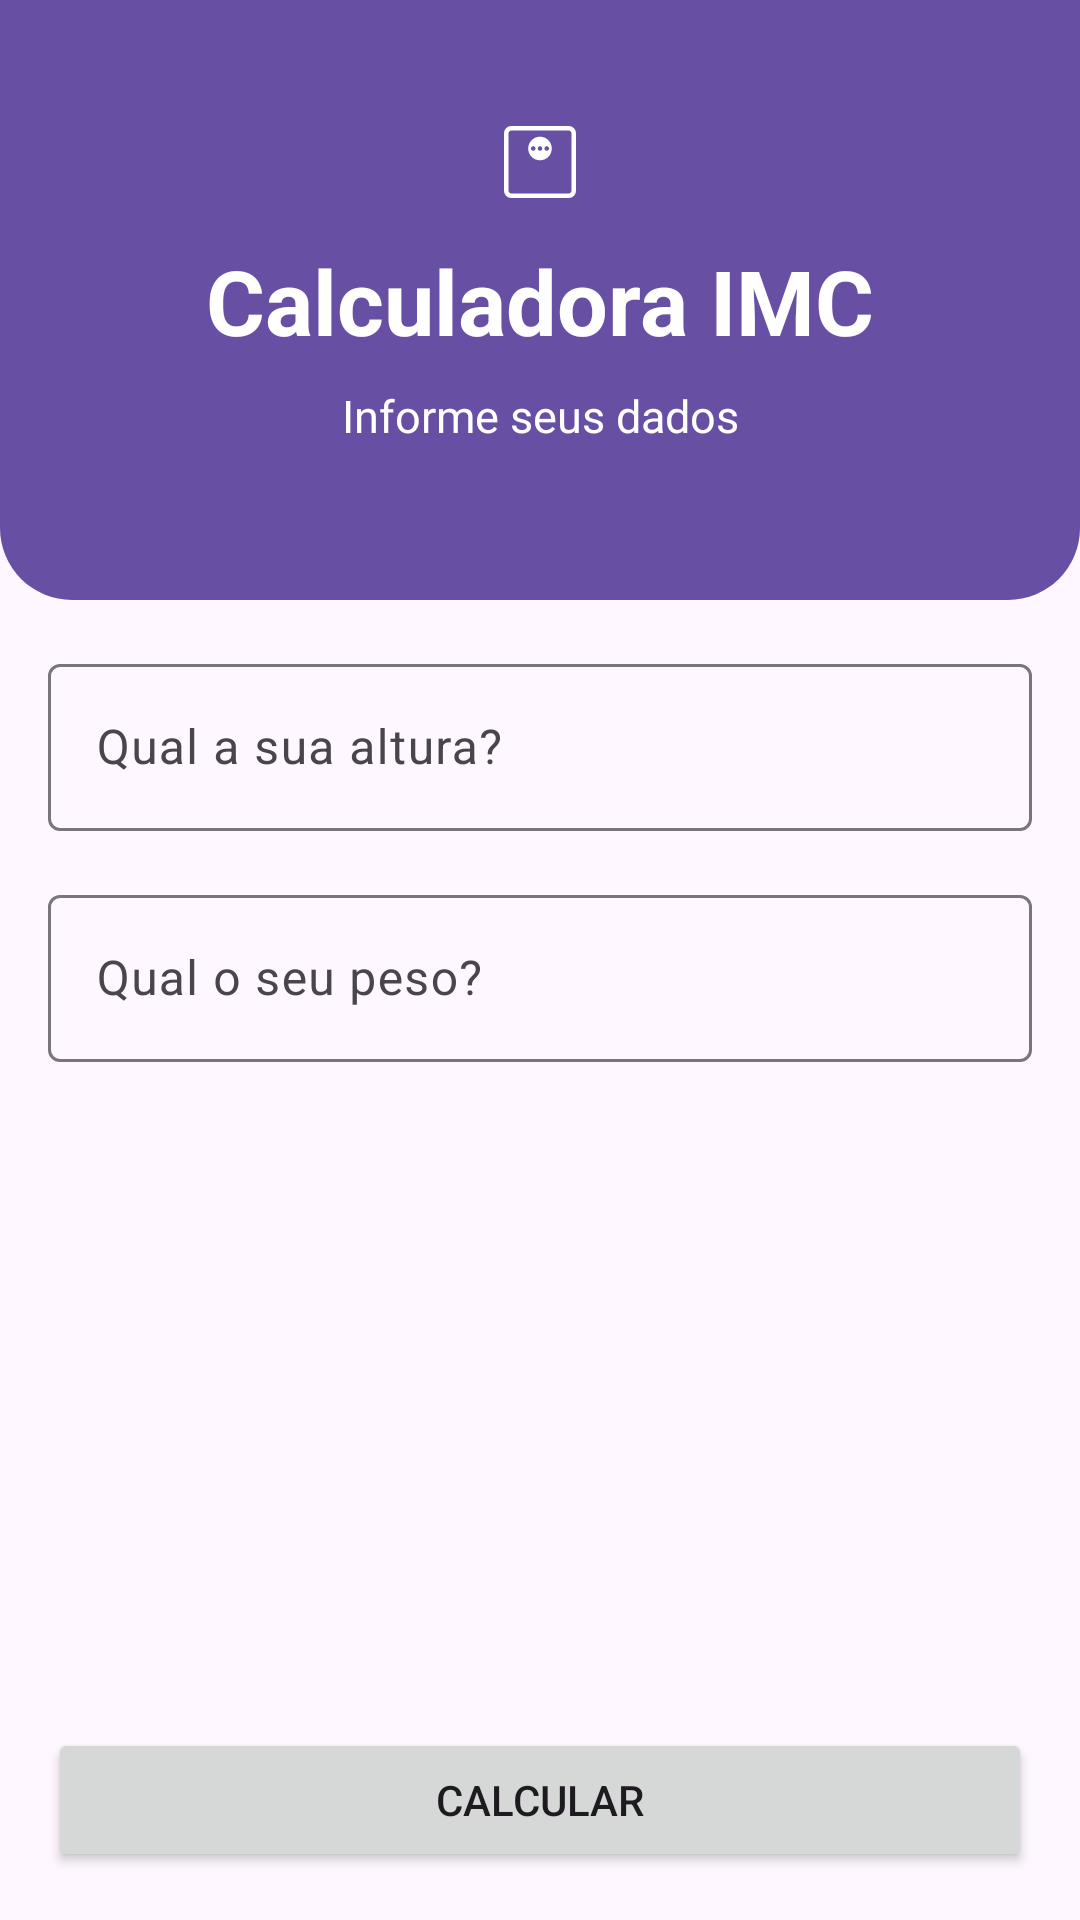

Android layout source for this screen:
<!-- AndroidManifest.xml: application theme Theme.Imc2 -->
<!-- res/layout/activity_main.xml -->
<?xml version="1.0" encoding="utf-8"?>
<androidx.constraintlayout.widget.ConstraintLayout xmlns:android="http://schemas.android.com/apk/res/android"
    xmlns:app="http://schemas.android.com/apk/res-auto"
    xmlns:tools="http://schemas.android.com/tools"
    android:layout_width="match_parent"
    android:layout_height="match_parent"
    android:orientation="vertical"
    tools:context=".MainActivity">


    <View
        android:id="@+id/vw_title"
        android:layout_width="match_parent"
        android:layout_height="200dp"
        android:background="@drawable/ic_round_bottom"
        app:layout_constraintEnd_toEndOf="parent"
        app:layout_constraintTop_toTopOf="parent" />

    <ImageView
        android:id="@+id/imageView"
        android:layout_width="36dp"
        android:layout_height="36dp"
        android:layout_marginBottom="8dp"
        android:contentDescription="@string/imagem_balan_a_imc"
        android:src="@drawable/ic_weight"
        app:layout_constraintBottom_toTopOf="@+id/txt_title"
        app:layout_constraintEnd_toEndOf="parent"
        app:layout_constraintStart_toStartOf="parent"
        app:tint="?attr/colorOnPrimary" />

    <TextView
        android:id="@+id/txt_title"
        android:layout_width="wrap_content"
        android:layout_height="wrap_content"
        android:text="@string/calculadora_imc"
        android:textColor="?attr/colorOnPrimary"
        android:textSize="30sp"
        android:textStyle="bold"
        app:layout_constraintBottom_toBottomOf="@+id/vw_title"
        app:layout_constraintEnd_toEndOf="parent"
        app:layout_constraintStart_toStartOf="parent"
        app:layout_constraintTop_toTopOf="@+id/vw_title" />

    <TextView
        android:id="@+id/textView2"
        android:layout_width="0dp"
        android:layout_height="wrap_content"
        android:layout_marginStart="16dp"
        android:layout_marginTop="8dp"
        android:layout_marginEnd="16dp"
        android:gravity="center"
        android:text="@string/informe_seus_dados"
        android:textColor="?attr/colorOnPrimary"
        android:textSize="15sp"
        app:layout_constraintEnd_toEndOf="parent"
        app:layout_constraintStart_toStartOf="parent"
        app:layout_constraintTop_toBottomOf="@id/txt_title" />


    <com.google.android.material.textfield.TextInputLayout
        android:id="@+id/til_altura"
        android:layout_width="match_parent"
        android:layout_height="wrap_content"
        android:layout_margin="16dp"
        app:helperTextEnabled="true"
        app:layout_constraintEnd_toEndOf="parent"
        app:layout_constraintStart_toStartOf="parent"
        app:layout_constraintTop_toBottomOf="@id/vw_title"
        app:startIconDrawable="@drawable/baseline_height_24">

        <com.google.android.material.textfield.TextInputEditText
            android:id="@+id/tiet_altura"
            android:layout_width="match_parent"
            android:layout_height="wrap_content"
            android:hint="@string/qual_a_sua_altura"
            android:inputType="numberDecimal" />

    </com.google.android.material.textfield.TextInputLayout>

    <com.google.android.material.textfield.TextInputLayout
        android:id="@+id/til_peso"
        android:layout_width="match_parent"
        android:layout_height="wrap_content"
        android:layout_margin="16dp"
        app:helperTextEnabled="true"
        app:layout_constraintTop_toBottomOf="@id/til_altura"
        app:startIconDrawable="@drawable/baseline_scale_24">

        <com.google.android.material.textfield.TextInputEditText
            android:id="@+id/tiet_peso"
            android:layout_width="match_parent"
            android:layout_height="wrap_content"
            android:hint="@string/qual_o_seu_peso"
            android:inputType="numberDecimal" />
    </com.google.android.material.textfield.TextInputLayout>


    <Button
        android:id="@+id/btn_calcular"
        android:layout_width="match_parent"
        android:layout_height="wrap_content"
        android:layout_gravity="bottom|center_horizontal"
        android:layout_margin="16dp"
        android:text="@string/calcular"
        app:layout_constraintBottom_toBottomOf="parent"
        app:layout_constraintStart_toStartOf="parent" />


</androidx.constraintlayout.widget.ConstraintLayout>
<!-- resources referenced by this layout -->
<resources>
  <!-- drawable ic_round_bottom (drawable) -->
  <?xml version="1.0" encoding="utf-8"?>
  <shape xmlns:android="http://schemas.android.com/apk/res/android">
      <solid android:color="?attr/colorPrimary" />
      <corners
          android:bottomLeftRadius="24dp"
          android:bottomRightRadius="24dp"
          android:topLeftRadius="0dp"
          android:topRightRadius="0dp" />
  </shape>
  <!-- drawable ic_weight (drawable) -->
  <vector xmlns:android="http://schemas.android.com/apk/res/android"
      android:width="24dp"
      android:height="24dp"
      android:viewportWidth="960"
      android:viewportHeight="960">
    <path
        android:fillColor="#FF000000"
        android:pathData="M480,464.61q43.85,0 74.23,-30.38 30.38,-30.39 30.38,-74.23 0,-43.85 -30.38,-74.23 -30.39,-30.38 -74.23,-30.38 -43.85,0 -74.23,30.38 -30.38,30.39 -30.38,74.23 0,43.85 30.38,74.23 30.39,30.38 74.23,30.38ZM420,380q-8,0 -14,-6t-6,-14q0,-8 6,-14t14,-6q8,0 14,6t6,14q0,8 -6,14t-14,6ZM480,380q-8,0 -14,-6t-6,-14q0,-8 6,-14t14,-6q8,0 14,6t6,14q0,8 -6,14t-14,6ZM540,380q-8,0 -14,-6t-6,-14q0,-8 6,-14t14,-6q8,0 14,6t6,14q0,8 -6,14t-14,6ZM224.62,800Q197,800 178.5,781.5 160,763 160,735.39v-510.77Q160,197 178.5,178.5 197,160 224.62,160h510.77Q763,160 781.5,178.5 800,197 800,224.61v510.77Q800,763 781.5,781.5 763,800 735.39,800h-510.77ZM224.62,760h510.77q9.23,0 16.92,-7.69Q760,744.61 760,735.39v-510.77q0,-9.23 -7.69,-16.92Q744.61,200 735.39,200h-510.77q-9.23,0 -16.92,7.69Q200,215.39 200,224.61v510.77q0,9.23 7.69,16.92Q215.38,760 224.62,760ZM200,200v560,-560Z"/>
  </vector>
  <string name="calculadora_imc">Calculadora IMC</string>
  <string name="calcular">Calcular</string>
  <string name="imagem_balan_a_imc">Imagem balança IMC</string>
  <string name="informe_seus_dados">Informe seus dados</string>
  <string name="qual_a_sua_altura">Qual a sua altura?</string>
  <string name="qual_o_seu_peso">Qual o seu peso?</string>
  <style name="Theme.Imc2" parent="Base.Theme.Imc2" />
  <style name="Base.Theme.Imc2" parent="Theme.Material3.DayNight.NoActionBar">
          
         
      </style>
</resources>
